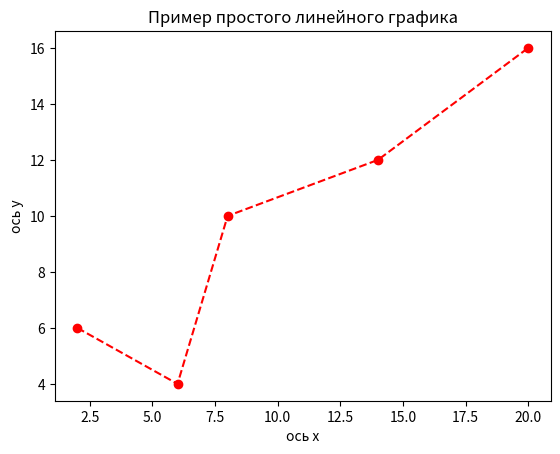

Recreate this plot in Python.
import matplotlib.pyplot as plt

x = [2, 6, 8, 14, 20]
y = [6, 4, 10, 12, 16]

plt.plot(x, y, 'r--o')
plt.title('Пример простого линейного графика')
plt.xlabel('ось x')
plt.ylabel('ось y')
plt.show()
